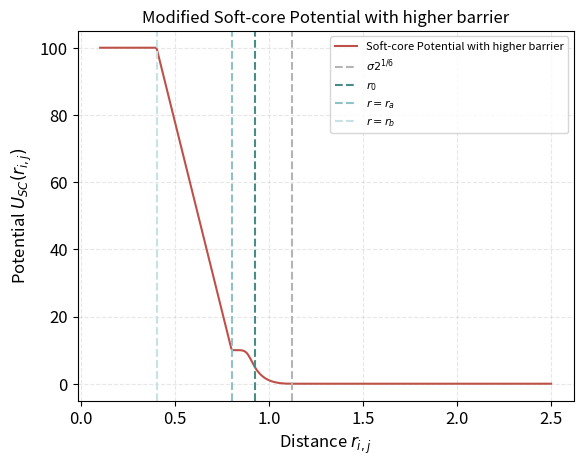

Python code for this plot:
import numpy as np
import matplotlib.pyplot as plt
from scipy.optimize import fsolve

# 定义Lennard-Jones势能函数
def U_LJ(r, epsilon, sigma):
    return 4 * epsilon * ((sigma / r)**12 - (sigma / r)**6 + 1/4)

# 通过解方程 U_LJ(r_c) = E_cut 来找到 r_c（在 r_c 处 LJ 势能达到 E_cut）
def find_r_c(E_cut, epsilon, sigma):
    def equation(r):
        return U_LJ(r, epsilon, sigma) - E_cut
    r_c_initial_guess = sigma  # 从sigma开始猜测
    r_c_solution = fsolve(equation, r_c_initial_guess)
    return r_c_solution[0]

# 通过解方程 U_LJ(r_0) = E_cut/2 来找到 r_0
def find_r0(E_cut, epsilon, sigma):
    def equation(r):
        return U_LJ(r, epsilon, sigma) - E_cut / 2
    r0_initial_guess = sigma  # 从sigma开始猜测
    r0_solution = fsolve(equation, r0_initial_guess)
    return r0_solution[0]

# 定义软核势能函数
def U_sc(r, r0, E_cut, epsilon, sigma):
    if r < r0:
        U_LJ_r = U_LJ(r, epsilon, sigma)
        return 0.5 * E_cut * (1 + np.tanh(2 * U_LJ_r / E_cut - 1))
    elif r0 <= r <= sigma * 2**(1/6):
        return U_LJ(r, epsilon, sigma)
    else:
        return 0

# 定义新的势能函数，r = a 处势能突变到 E_a
def U_new(r, r0, r_c, E_cut, E_a, epsilon, sigma, a, b):
    if r == b:
        return E_a  # 在r = b处势能突变到E_a
    elif a > r > b:
        return (E_a - E_cut) * r / (b - a) + (E_cut * b - E_a * a) / (b - a)
    elif r > a:
        return U_sc(r, r0, E_cut, epsilon, sigma)  # r > a 时使用原来的软核势
    else:
        return E_a  # r < b 时仍然使用原来的软核势

# 参数设定
epsilon = 1.0
sigma = 1.0
E_cut = 10
E_a = 100.0  # 突变后的势能值 E_a
a = 0.8  # 在 r = a 处势能突变
b = 0.4  # 在 r = b 处势能到达平台
r0 = find_r0(E_cut, epsilon, sigma)  # 找到 r_0
r_c = find_r_c(E_cut, epsilon, sigma)  # 找到 r_c

print(f"Calculated r_0: {r0}")
print(f"Calculated r_c: {r_c}")

# 生成r值范围
r_values = np.linspace(0.1, 2.5, 500)
U_values = [U_new(r, r0, r_c, E_cut, E_a, epsilon, sigma, a, b) for r in r_values]

# 绘制势能曲线
plt.figure(dpi=300)  # 设置图片 DPI
plt.plot(r_values, U_values, label=f'Soft-core Potential with higher barrier', color='#BD514A')
plt.axvline(x=sigma * 2**(1/6), color='#B4B4B6', linestyle='--', label='$\sigma 2^{1/6}$')
plt.axvline(x=r0, color='#488B87', linestyle='--', label='$r_0$')
plt.axvline(x=a, color='#8FC2C7', linestyle='--', label=f'$r = r_a$')
plt.axvline(x=b, color='#C7E2E4', linestyle='--', label=f'$r = r_b$')

# 添加图像标题和标签
plt.title('Modified Soft-core Potential with higher barrier', fontsize=12)
plt.xlabel('Distance $r_{i,j}$', fontsize=12)
plt.ylabel('Potential $U_{SC}(r_{i,j})$', fontsize=12)

# 设置坐标轴刻度字号
plt.xticks(fontsize=12)
plt.yticks(fontsize=12)

# 显示图例和网格
plt.legend(fontsize=8)
plt.grid(True, linestyle='--', alpha=0.3)

# 显示绘图
plt.show()